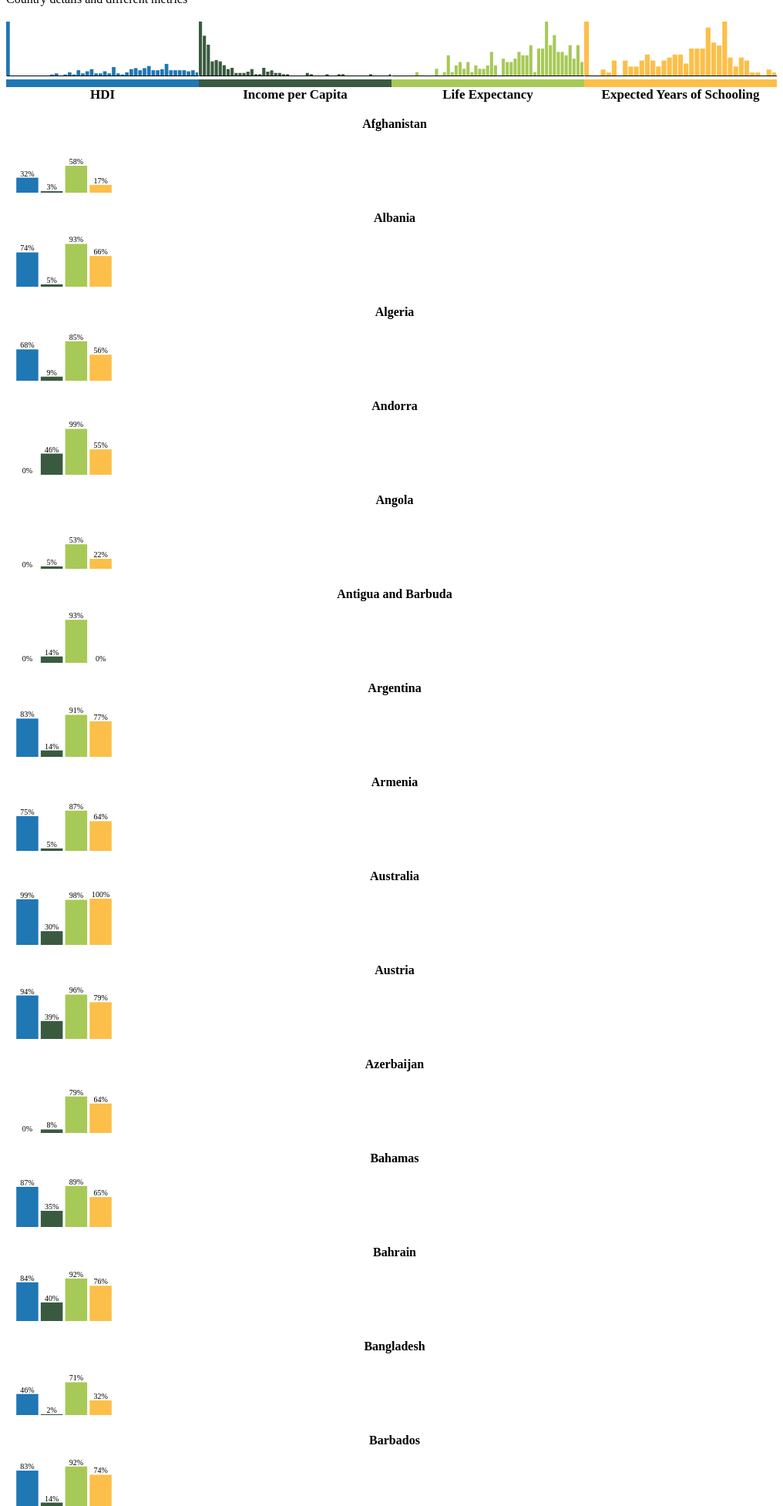
D3 v6 page, settled after 480 driven frames (8 s of simulated time); the page loaded 1 data file(s).


// ── distributions.js
(function() {
    const indicators = ["hdi", "wealth", "lifeExp", "eys"];
    const indicatorLabels = { 
      hdi: "HDI", 
      wealth: "Income per Capita", 
      lifeExp: "Life Expectancy",
      eys: "Expected Years of Schooling"
    };
    const indicatorColors = { 
      hdi: "#1f77b4", 
      wealth: "#3a5a40", 
      lifeExp: "#a7c957",
      eys: "#fcbf49"
    };
    const histMargin = { top: 20, right: 0, bottom: 50, left: 0 },
          histWidth = 250 - histMargin.left - histMargin.right,
          histHeight = 140 - histMargin.top - histMargin.bottom;
    const gridMargin = { top: 20, right: 10, bottom: 20, left: 10 },
          gridWidth = 150 - gridMargin.left - gridMargin.right,
          gridHeight = 100 - gridMargin.top - gridMargin.bottom;

    d3.csv("HDIdataset.csv", d => {
      return {
        country: d.country,
        year: +d.Year,
        hdi: +d.hdi,
        wealth: +d.gnipc,
        lifeExp: +d.le,
        eys: +d.eys
      };
    }).then(data => {
      const years = Array.from(new Set(data.map(d => d.year))).sort((a, b) => a - b);
      const yearSlider = document.getElementById("yearSlider");
      const yearDisplay = document.getElementById("yearBig");

      yearSlider.min = 0;
      yearSlider.max = years.length - 1;
      yearSlider.step = 1;
      yearSlider.value = 0;
      yearDisplay.innerText = years[0];

      yearSlider.addEventListener("input", function() {
        const index = +this.value;
        const selectedYear = years[index];
        yearDisplay.innerText = selectedYear;
        updateVisualizations(selectedYear);
      });

      updateVisualizations(years[0]);

      function updateVisualizations(selectedYear) {
        const dataForYear = data.filter(d => d.year === selectedYear);
        updateHistograms(dataForYear);
        updateCountryGrid(dataForYear);
      }

      function updateHistograms(dataForYear) {
        const container = d3.select("#distributions");
        container.selectAll("*").remove();
        const tooltip = d3.select("#tooltip");

        indicators.forEach(ind => {
          const svg = container.append("svg")
            .attr("width", histWidth + histMargin.left + histMargin.right)
            .attr("height", histHeight + histMargin.top + histMargin.bottom)
            .append("g")
            .attr("transform", `translate(${histMargin.left},${histMargin.top})`);

          const values = dataForYear.map(d => d[ind]).filter(v => !isNaN(v));
          const x = d3.scaleLinear()
            .domain([d3.min(values), d3.max(values)])
            .range([0, histWidth]);

          const histogram = d3.histogram()
            .domain(x.domain())
            .thresholds(x.ticks(40));
          const bins = histogram(values);

          const y = d3.scaleLinear()
            .domain([0, d3.max(bins, d => d.length)])
            .range([histHeight, 0]);

          svg.selectAll("rect")
            .data(bins)
            .enter().append("rect")
              .attr("x", d => x(d.x0))
              .attr("y", d => y(d.length))
              .attr("width", d => Math.max(0, x(d.x1) - x(d.x0) - 1))
              .attr("height", d => histHeight - y(d.length))
              .attr("fill", indicatorColors[ind])
            .on("mouseover", function(event, d) {
                d3.select(this).attr("fill", "#ff006e");
                tooltip.transition().duration(200).style("opacity", 0.9);
                tooltip.html(
                    `<strong>${indicatorLabels[ind]}</strong><br/>` +
                    `Range: ${d.x0.toFixed(2)} - ${d.x1.toFixed(2)}<br/>` +
                    `Count: ${d.length}`
                )
                .style("left", (event.pageX + 10) + "px")
                .style("top", (event.pageY - 28) + "px");
            })
            .on("mousemove", function(event, d) {
                tooltip.style("left", (event.pageX + 10) + "px")
                       .style("top", (event.pageY - 28) + "px");
            })
            .on("mouseout", function(event, d) {
                d3.select(this).attr("fill", indicatorColors[ind]);
                tooltip.transition().duration(500).style("opacity", 0);
            });

          svg.append("g")
            .attr("transform", `translate(0,${histHeight})`)
            .call(d3.axisBottom(x)
            .tickSize(0)
            .tickFormat(""));

          svg.append("rect")
            .attr("x", 0)
            .attr("y", histHeight + 5)
            .attr("width", histWidth)
            .attr("height", 10)
            .attr("fill", indicatorColors[ind]);

          svg.append("text")
            .attr("x", histWidth / 2)
            .attr("y", histHeight + 30)
            .attr("text-anchor", "middle")
            .style("font-size", "17px")
            .style("font-weight", "600")
            .text(indicatorLabels[ind]);
        });
      }

      function updateCountryGrid(dataForYear) {
        const globalMax = {};
        indicators.forEach(ind => {
          globalMax[ind] = d3.max(dataForYear, d => d[ind]);
        });

        const gridContainer = d3.select("#countries-grid");
        gridContainer.selectAll("*").remove();
        const dataSorted = dataForYear.sort((a, b) => d3.ascending(a.country, b.country));

        const countryDivs = gridContainer.selectAll("div.country")
            .data(dataSorted)
            .enter()
            .append("div")
            .attr("class", "country");

        countryDivs.each(function(d) {
          const div = d3.select(this);
          div.append("div")
            .attr("class", "country-name")
            .style("text-align", "center")
            .style("font-weight", "bold")
            .text(d.country);

          const svg = div.append("svg")
            .attr("width", gridWidth + gridMargin.left + gridMargin.right)
            .attr("height", gridHeight + gridMargin.top + gridMargin.bottom)
            .append("g")
            .attr("transform", `translate(${gridMargin.left},${gridMargin.top})`);

          const x = d3.scaleBand()
            .domain(indicators)
            .range([0, gridWidth])
            .padding(0.1);

          const y = d3.scaleLinear()
            .domain([0, 1])
            .range([gridHeight, 0]);

          svg.selectAll("rect")
            .data(indicators)
            .enter().append("rect")
            .attr("x", ind => x(ind))
            .attr("width", x.bandwidth())
            .attr("y", ind => y(d[ind] / globalMax[ind]))
            .attr("height", ind => gridHeight - y(d[ind] / globalMax[ind]))
            .attr("fill", ind => indicatorColors[ind]);

          svg.selectAll("text")
            .data(indicators)
            .enter().append("text")
            .attr("x", ind => x(ind) + x.bandwidth()/2)
            .attr("y", ind => y(d[ind] / globalMax[ind]) - 2)
            .attr("text-anchor", "middle")
            .style("font-size", "10px")
            .text(ind => {
              const pct = (d[ind] / globalMax[ind]) * 100;
              return pct.toFixed(0) + "%";
            });
        });
      }
    }).catch(error => {
      console.error("Error loading or processing data", error);
    });
})();


### data: HDIdataset.csv
iso3, country, hdicode, region, Year, abr, co2_prod, coef_ineq, diff_hdi_phdi, eys, eys_f, eys_m, gdi, gdi_group, gii, gii_rank, gni_pc_f, gni_pc_m, gnipc, hdi, hdi_f, hdi_m, hdi_rank, ihdi
AFG, Afghanistan, Low, SA, 1990, 143, 0.1893, , 1.056, 2.936, 2.117, 4.533, , , , , , , 3116, 0.284, , , , 
AFG, Afghanistan, Low, SA, 1991, 147.5, 0.1782, , 1.027, 3.228, 2.246, 4.768, , , , , , , 2817, 0.292, , , , 
AFG, Afghanistan, Low, SA, 1992, 147.5, 0.1229, , 1.003, 3.52, 2.383, 5.016, , , , , , , 2475, 0.299, , , , 
AFG, Afghanistan, Low, SA, 1993, 147.9, 0.1062, , 0.9772, 3.812, 2.528, 5.277, , , , , , , 1723, 0.307, , , , 
AFG, Afghanistan, Low, SA, 1994, 155.7, 0.09406, , 0.6667, 4.104, 2.682, 5.551, , , , , , , 1202, 0.3, , , , 
AFG, Afghanistan, Low, SA, 1995, 156.8, 0.08632, , 0.9434, 4.396, 2.846, 5.839, , , , , , , 1477, 0.318, , , , 
AFG, Afghanistan, Low, SA, 1996, 154.9, 0.08009, , 0.9202, 4.688, 3.019, 6.142, , , , , , , 1468, 0.326, , , , 
AFG, Afghanistan, Low, SA, 1997, 156.4, 0.07332, , 0.9091, 4.98, 3.203, 6.462, , , , , , , 1339, 0.33, , , , 
AFG, Afghanistan, Low, SA, 1998, 154.3, 0.06913, , 0.9119, 5.272, 3.398, 6.797, , , , , , , 1227, 0.329, , , , 
AFG, Afghanistan, Low, SA, 1999, 154.4, 0.05667, , 0.8902, 5.564, 3.605, 7.15, , , , , , , 1122, 0.337, , , , 
AFG, Afghanistan, Low, SA, 2000, 152.6, 0.05358, , 0.8824, 5.856, 3.825, 7.522, , , , , , , 1047, 0.34, , , , 
AFG, Afghanistan, Low, SA, 2001, 150.9, 0.0543, , 0.8721, 6.148, 4.058, 7.913, , , , , , , 981.1, 0.344, , , , 
AFG, Afghanistan, Low, SA, 2002, 148.1, 0.06386, , 0.8152, 6.44, 4.306, 8.324, , , , , , , 1364, 0.368, , , , 
AFG, Afghanistan, Low, SA, 2003, 143.4, 0.06887, , 0.7916, 6.732, 4.568, 8.756, , , , , , , 1465, 0.379, , , , 
AFG, Afghanistan, Low, SA, 2004, 138.8, 0.05253, , 0.7595, 7.6, 4.211, 10.85, , , , , , , 1454, 0.395, , , , 
AFG, Afghanistan, Low, SA, 2005, 133.1, 0.0774, , 0.7463, 7.858, 4.675, 10.9, , , , , , , 1508, 0.402, , , , 
AFG, Afghanistan, Low, SA, 2006, 126.1, 0.08487, , 0.7317, 8.116, 5.14, 10.96, , , , , , , 1578, 0.41, , , , 
AFG, Afghanistan, Low, SA, 2007, 125.9, 0.1081, , 0.7042, 8.373, 5.604, 11.02, , , , , , , 1895, 0.426, , , , 
AFG, Afghanistan, Low, SA, 2008, 128.2, 0.161, , 0.6961, 8.631, 6.068, 11.08, 0.682, , 0.69, , 1034, 2629, 1839, 0.431, 0.3404, 0.4991, , 
AFG, Afghanistan, Low, SA, 2009, 120.6, 0.2334, , 0.6803, 8.888, 6.533, 11.13, 0.685, , 0.696, , 1014, 2875, 1954, 0.441, 0.3485, 0.5085, , 
AFG, Afghanistan, Low, SA, 2010, 120.8, 0.2967, 35.77, 0.8909, 9.181, 6.959, 11.3, 0.684, , 0.707, , 944.2, 3048, 2007, 0.449, 0.3534, 0.5168, , 0.287
AFG, Afghanistan, Low, SA, 2011, 116.5, 0.4047, 35.45, 0.8753, 9.473, 7.386, 11.46, 0.671, , 0.718, , 795.4, 3296, 2059, 0.457, 0.3528, 0.5259, , 0.293
AFG, Afghanistan, Low, SA, 2012, 111.3, 0.3294, 34.75, 0.8565, 9.804, 7.606, 11.9, 0.634, , 0.734, , 612, 3703, 2174, 0.467, 0.3424, 0.5398, , 0.302
AFG, Afghanistan, Low, SA, 2013, 106.5, 0.2933, 34.48, 0.8421, 10.13, 7.827, 12.33, 0.667, , 0.712, , 811.4, 3645, 2244, 0.475, 0.3646, 0.5469, , 0.309
AFG, Afghanistan, Low, SA, 2014, 101.5, 0.2803, 34.32, 0.8333, 10.46, 8.047, 12.77, 0.657, , 0.692, , 741.3, 3670, 2222, 0.48, 0.3636, 0.5531, , 0.313
AFG, Afghanistan, Low, SA, 2015, 97.42, 0.2901, 34.32, 0.8351, 10.48, 8.032, 12.82, 0.682, , 0.692, , 883.7, 3373, 2143, 0.479, 0.3753, 0.5501, , 0.312
AFG, Afghanistan, Low, SA, 2016, 94.02, 0.2618, 34.03, 0.6211, 10.5, 8.017, 12.87, 0.685, , 0.688, , 841.6, 3373, 2122, 0.483, 0.3781, 0.5524, , 0.316
AFG, Afghanistan, Low, SA, 2017, 90.34, 0.2769, 34.22, 0.6186, 10.52, 8.002, 12.92, 0.696, , 0.681, , 800.9, 3416, 2124, 0.485, 0.3821, 0.5489, , 0.316
AFG, Afghanistan, Low, SA, 2018, 88.43, 0.2949, 34.03, 0.6173, 10.54, 7.987, 12.96, 0.701, , 0.678, , 761.2, 3374, 2082, 0.486, 0.3839, 0.5479, , 0.318
AFG, Afghanistan, Low, SA, 2019, 86.8, 0.2934, 33.87, 0.813, 10.62, 8.02, 13.1, 0.7, , 0.676, , 739.8, 3457, 2113, 0.492, 0.3872, 0.5535, , 0.323
AFG, Afghanistan, Low, SA, 2020, 84.3, 0.305, 33.67, 0.8197, 10.71, 8.053, 13.23, 0.695, , 0.674, , 671, 3275, 1987, 0.488, 0.3814, 0.5487, , 0.321
AFG, Afghanistan, Low, SA, 2021, 82.56, 0.3063, 33.59, 0.6342, 10.71, 8.053, 13.23, 0.717, , 0.653, , 618.9, 2431, 1534, 0.473, 0.3791, 0.5286, , 0.311
AFG, Afghanistan, Low, SA, 2022, 79.73, 0.3063, 34.21, 0.6494, 10.71, 8.053, 13.23, 0.622, 5.0, 0.665, 162.0, 395.9, 2256, 1335, 0.462, 0.3324, 0.5341, 182.0, 0.3
AGO, Angola, Medium, SSA, 1990, 198.8, 0.4303, , , 3.756, 3.387, 4.126, , , , , , , 5146, , , , , 
AGO, Angola, Medium, SSA, 1991, 197.3, 0.4141, , , 3.521, 3.176, 3.869, , , , , , , 5742, , , , , 
AGO, Angola, Medium, SSA, 1992, 196.4, 0.4088, , , 3.488, 3.146, 3.832, , , , , , , 2204, , , , , 
AGO, Angola, Medium, SSA, 1993, 195.4, 0.4409, , , 3.568, 3.218, 3.92, , , , , , , 2163, , , , , 
AGO, Angola, Medium, SSA, 1994, 195.3, 0.8433, , , 3.648, 3.29, 4.008, , , , , , , 1656, , , , , 
AGO, Angola, Medium, SSA, 1995, 193.2, 0.9069, , , 3.728, 3.362, 4.096, , , , , , , 3626, , , , , 
AGO, Angola, Medium, SSA, 1996, 192.8, 1.06, , , 3.808, 3.434, 4.184, , , , , , , 3580, , , , , 
AGO, Angola, Medium, SSA, 1997, 187.5, 1.068, , , 3.888, 3.506, 4.271, , , , , , , 4220, , , , , 
AGO, Angola, Medium, SSA, 1998, 182.7, 1.075, , , 3.968, 3.578, 4.359, , , , , , , 4135, , , , , 
AGO, Angola, Medium, SSA, 1999, 178.6, 1.088, , 2.168, 4.395, 3.943, 4.849, , , , , , , 3735, 0.369, , , , 
AGO, Angola, Medium, SSA, 2000, 177.3, 0.9757, , 1.842, 4.822, 4.307, 5.339, , , , , , , 3913, 0.38, , , , 
AGO, Angola, Medium, SSA, 2001, 176.3, 0.939, , 2.051, 5.249, 4.671, 5.829, , , , , , , 3950, 0.39, , , , 
AGO, Angola, Medium, SSA, 2002, 175.3, 0.918, , 1.97, 5.676, 5.035, 6.319, , , , , , , 4659, 0.406, , , , 
AGO, Angola, Medium, SSA, 2003, 171.8, 0.9647, , 2.123, 6.103, 5.4, 6.809, , , , , , , 4682, 0.424, , , , 
AGO, Angola, Medium, SSA, 2004, 170.8, 0.9065, , 2.059, 6.53, 5.764, 7.299, 0.84, , , , 4001, 5883, 4926, 0.437, 0.3981, 0.4738, , 
AGO, Angola, Medium, SSA, 2005, 171, 0.7911, , 2.217, 6.957, 6.128, 7.789, 0.84, , , , 4250, 6558, 5385, 0.451, 0.4112, 0.4892, , 
… [head cut at 6 KiB]